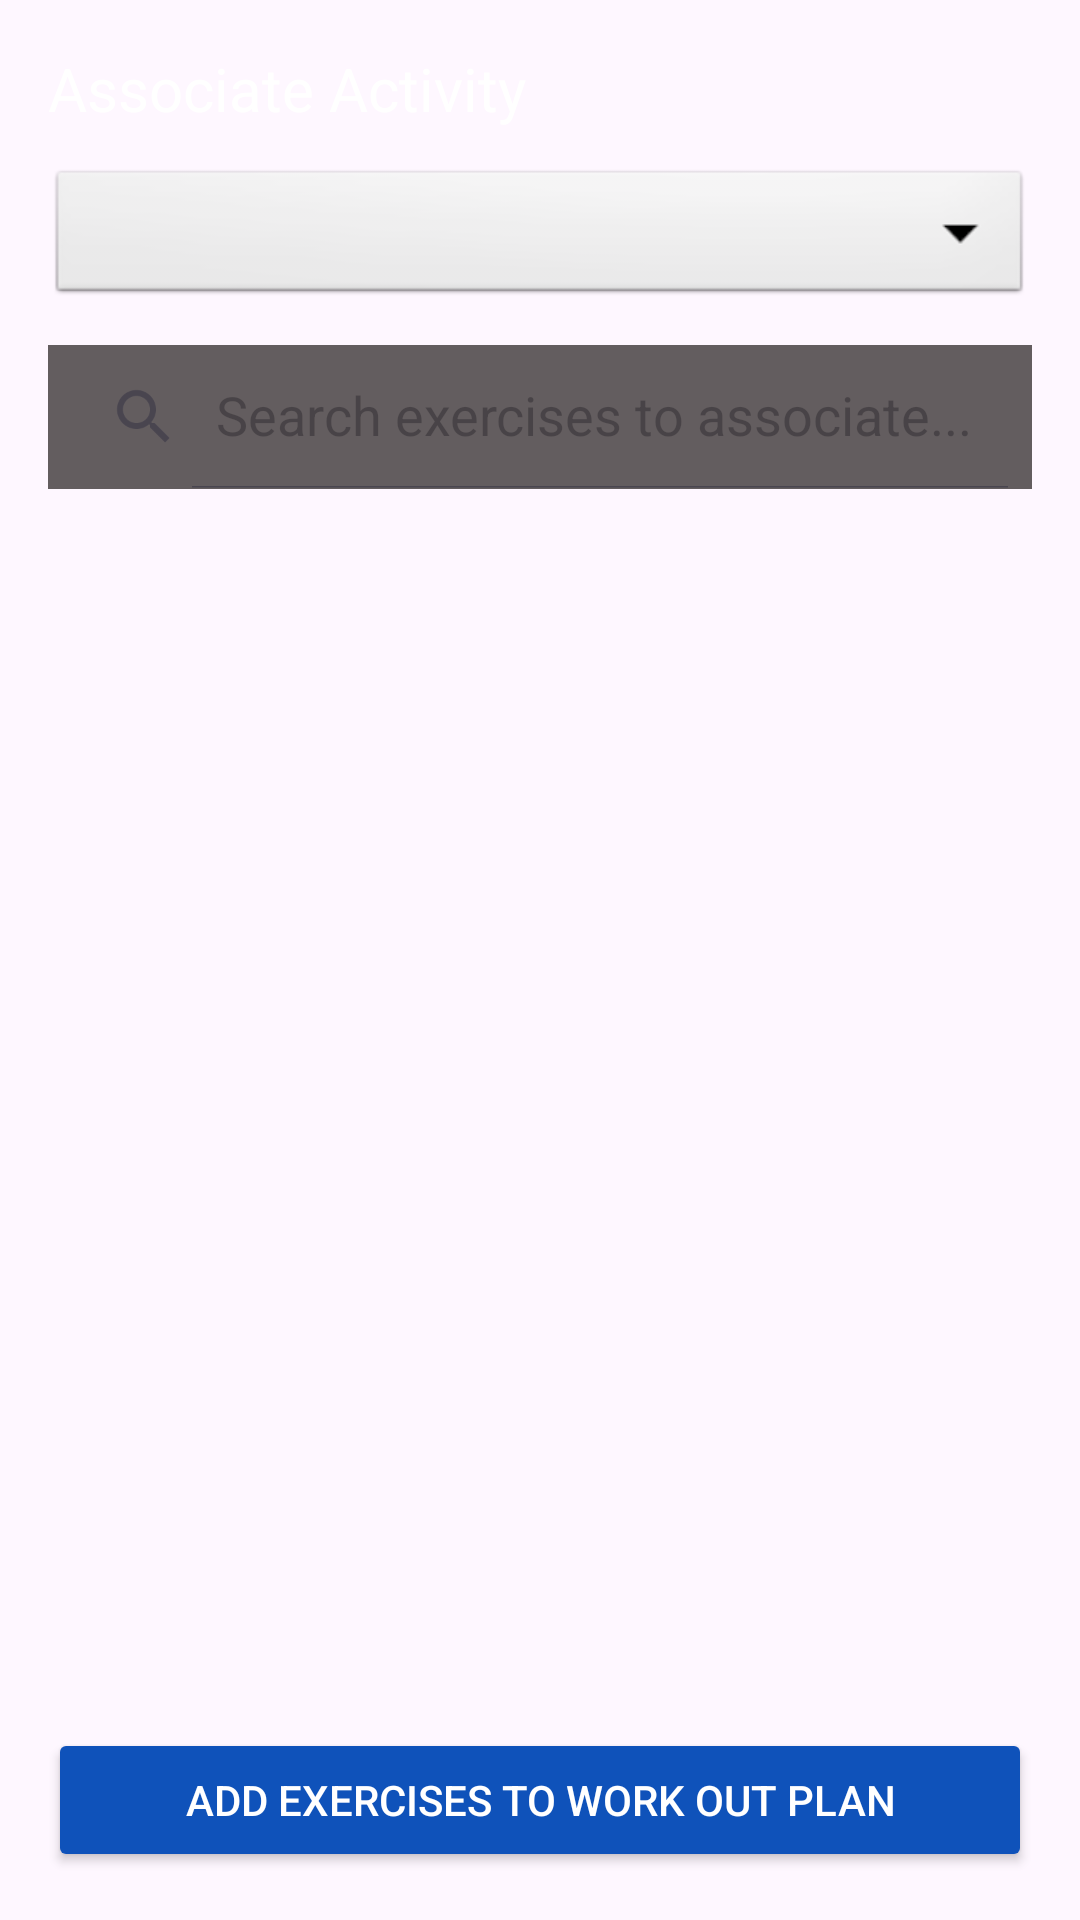

Reconstruct the res/layout file that produces this screen, plus the resources it refers to.
<!-- AndroidManifest.xml: application theme Theme.GymApp -->
<!-- res/layout/activity_associate.xml -->
<?xml version="1.0" encoding="utf-8"?>
<androidx.constraintlayout.widget.ConstraintLayout
    xmlns:android="http://schemas.android.com/apk/res/android"
    xmlns:app="http://schemas.android.com/apk/res-auto"
    xmlns:tools="http://schemas.android.com/tools"
    android:id="@+id/associate"
    android:layout_width="match_parent"
    android:layout_height="match_parent"
    android:padding="16dp">

    
    <TextView
        android:id="@+id/textView_3"
        android:layout_width="0dp"
        android:layout_height="wrap_content"
        android:text="@string/associate_activity_main_text"
        android:textColor="@color/white"
        android:textSize="20sp"
        app:layout_constraintEnd_toEndOf="parent"
        app:layout_constraintStart_toStartOf="parent"
        app:layout_constraintTop_toTopOf="parent" />

    
    <Spinner
        android:id="@+id/plan_spinner"
        android:layout_width="0dp"
        android:layout_height="48dp"
        android:layout_marginTop="12dp"
        android:background="@android:drawable/btn_dropdown"
        android:theme="@style/SpinnerTheme"
        android:spinnerMode="dropdown"
        app:layout_constraintEnd_toEndOf="parent"
        app:layout_constraintStart_toStartOf="parent"
        app:layout_constraintTop_toBottomOf="@+id/textView_3" />

    
    <androidx.appcompat.widget.SearchView
        android:id="@+id/searchView"
        android:layout_width="0dp"
        android:layout_height="wrap_content"
        android:layout_marginTop="12dp"
        android:background="@color/darker_grey"
        app:iconifiedByDefault="false"
        app:queryHint="Search exercises to associate..."
        app:layout_constraintEnd_toEndOf="parent"
        app:layout_constraintStart_toStartOf="parent"
        app:layout_constraintTop_toBottomOf="@+id/plan_spinner" />

    
    <ListView
        android:id="@+id/listView"
        android:layout_width="0dp"
        android:layout_height="0dp"
        android:layout_marginTop="12dp"
        android:layout_marginBottom="12dp"
        app:layout_constraintBottom_toTopOf="@+id/add_exercise_to_plan"
        app:layout_constraintEnd_toEndOf="parent"
        app:layout_constraintStart_toStartOf="parent"
        app:layout_constraintTop_toBottomOf="@+id/searchView" />

    
    <Button
        android:id="@+id/add_exercise_to_plan"
        android:layout_width="0dp"
        android:layout_height="wrap_content"
        android:backgroundTint="@color/blue_sapphire"
        android:text="@string/add_exercises_to_workout_plan_button_text"
        android:textColor="@color/white"
        app:layout_constraintBottom_toBottomOf="parent"
        app:layout_constraintEnd_toEndOf="parent"
        app:layout_constraintStart_toStartOf="parent" />

</androidx.constraintlayout.widget.ConstraintLayout>
<!-- resources referenced by this layout -->
<resources>
  <color name="blue_sapphire">#0F52BA</color>
  <color name="darker_grey">#CD3E3939</color>
  <color name="white">#FFFFFFFF</color>
  <string name="add_exercises_to_workout_plan_button_text">Add Exercises to work out Plan</string>
  <string name="associate_activity_main_text">Associate Activity</string>
  <style name="SpinnerTheme">
          <item name="android:textColor">@color/white</item>
      </style>
  <style name="Theme.GymApp" parent="Base.Theme.GymApp" />
  <style name="Base.Theme.GymApp" parent="Theme.Material3.DayNight.NoActionBar">
          
          <item name="android:forceDarkAllowed">false</item>
  
          
      </style>
</resources>
